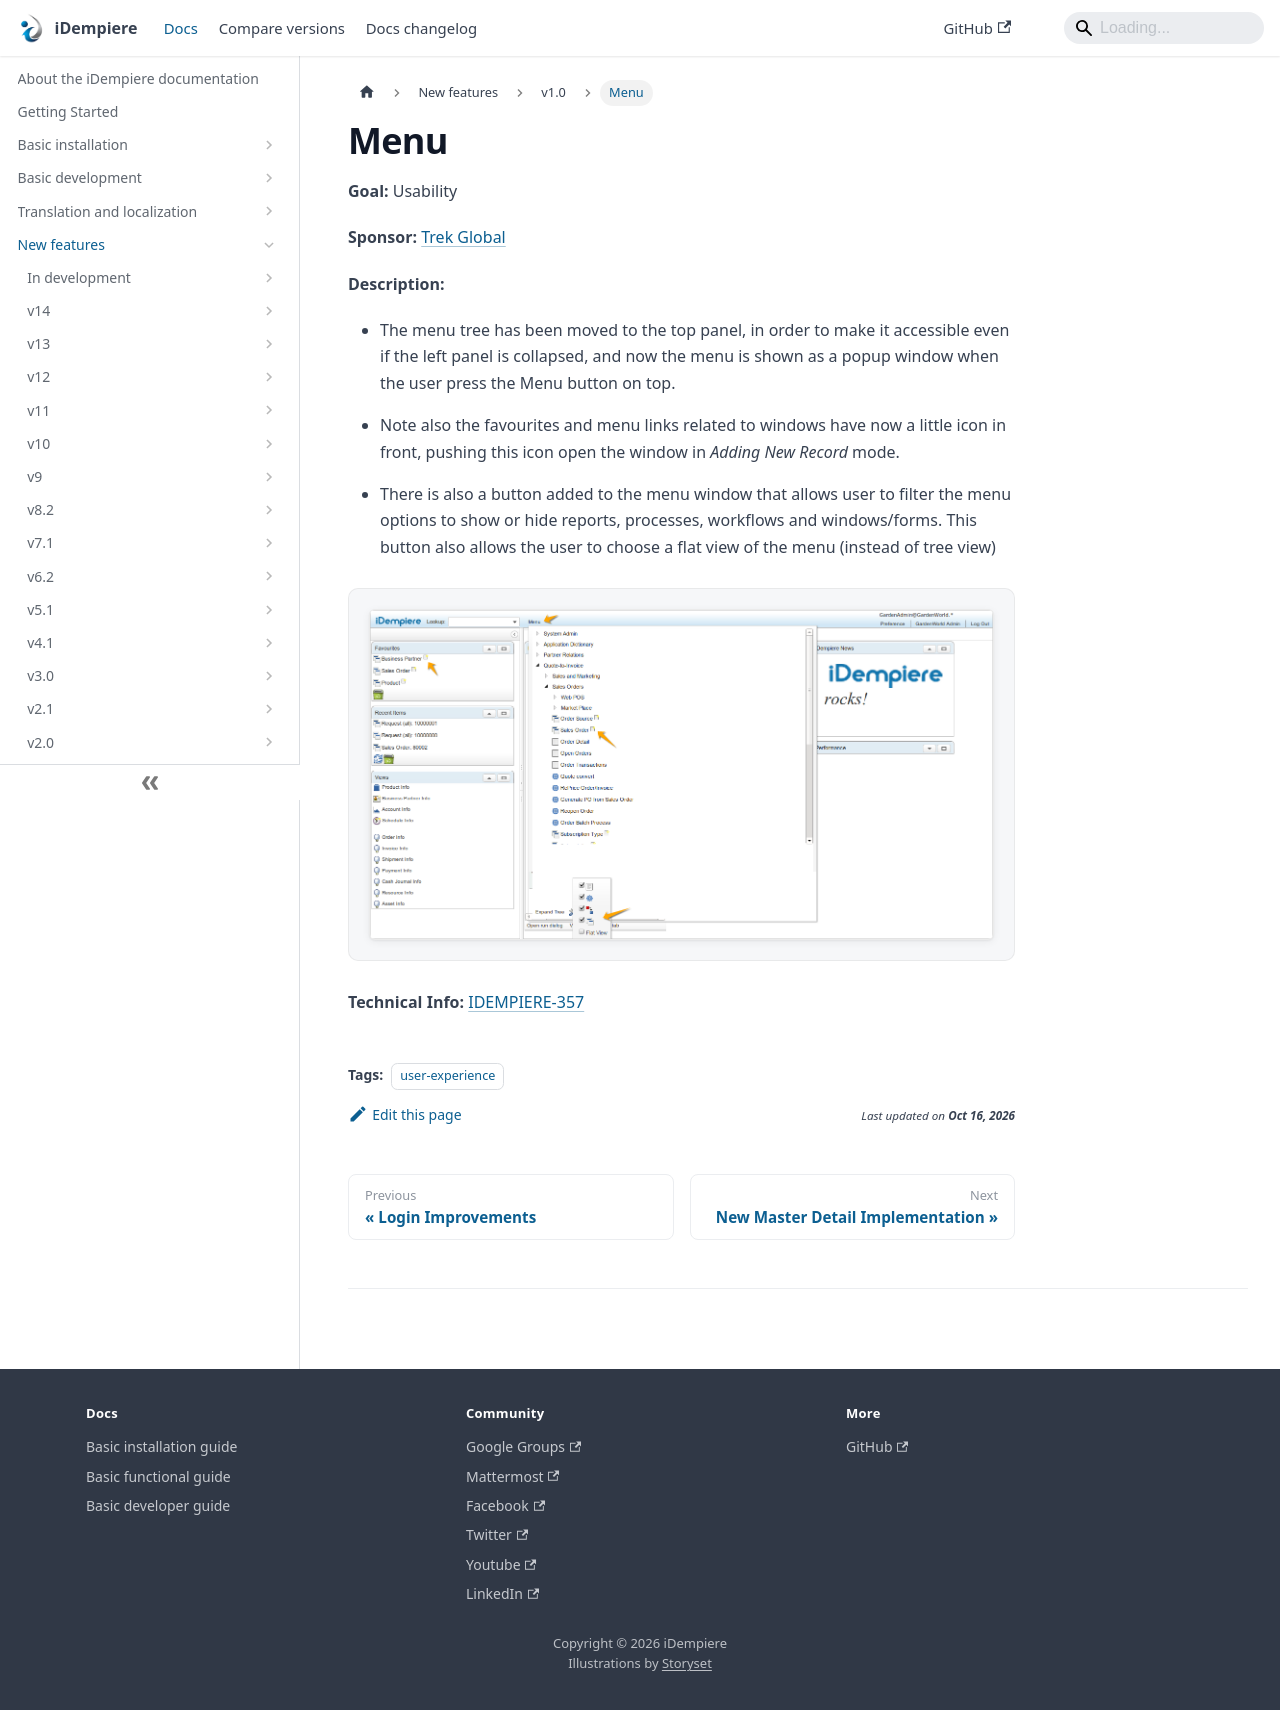

repository: idempiere/idempiere.github.io · page: docs/new-features/v1.0/menu.html · generator: docusaurus

---
sidebar_position: 36
sidebar_label: "Menu"
description: "Menu: a New Feature in iDempiere 1.0."
tags: [user-experience]
---
# Menu

**Goal:** Usability

**Sponsor:** [Trek Global](https://www.trekglobal.com)

**Description:**

- The menu tree has been moved to the top panel, in order to make it accessible even if the left panel is collapsed, and now the menu is shown as a popup window when the user press the Menu button on top.

- Note also the favourites and menu links related to windows have now a little icon in front, pushing this icon open the window in *Adding New Record* mode.

- There is also a button added to the menu window that allows user to filter the menu options to show or hide reports, processes, workflows and windows/forms.  This button also allows the user to choose a flat view of the menu (instead of tree view)

![NF001 UX Menu](pathname:///img/new-features/v1.0/NF001_UX_Menu.png)

**Technical Info:** [IDEMPIERE-357](http://idempiere.atlassian.net/browse/IDEMPIERE-357)
